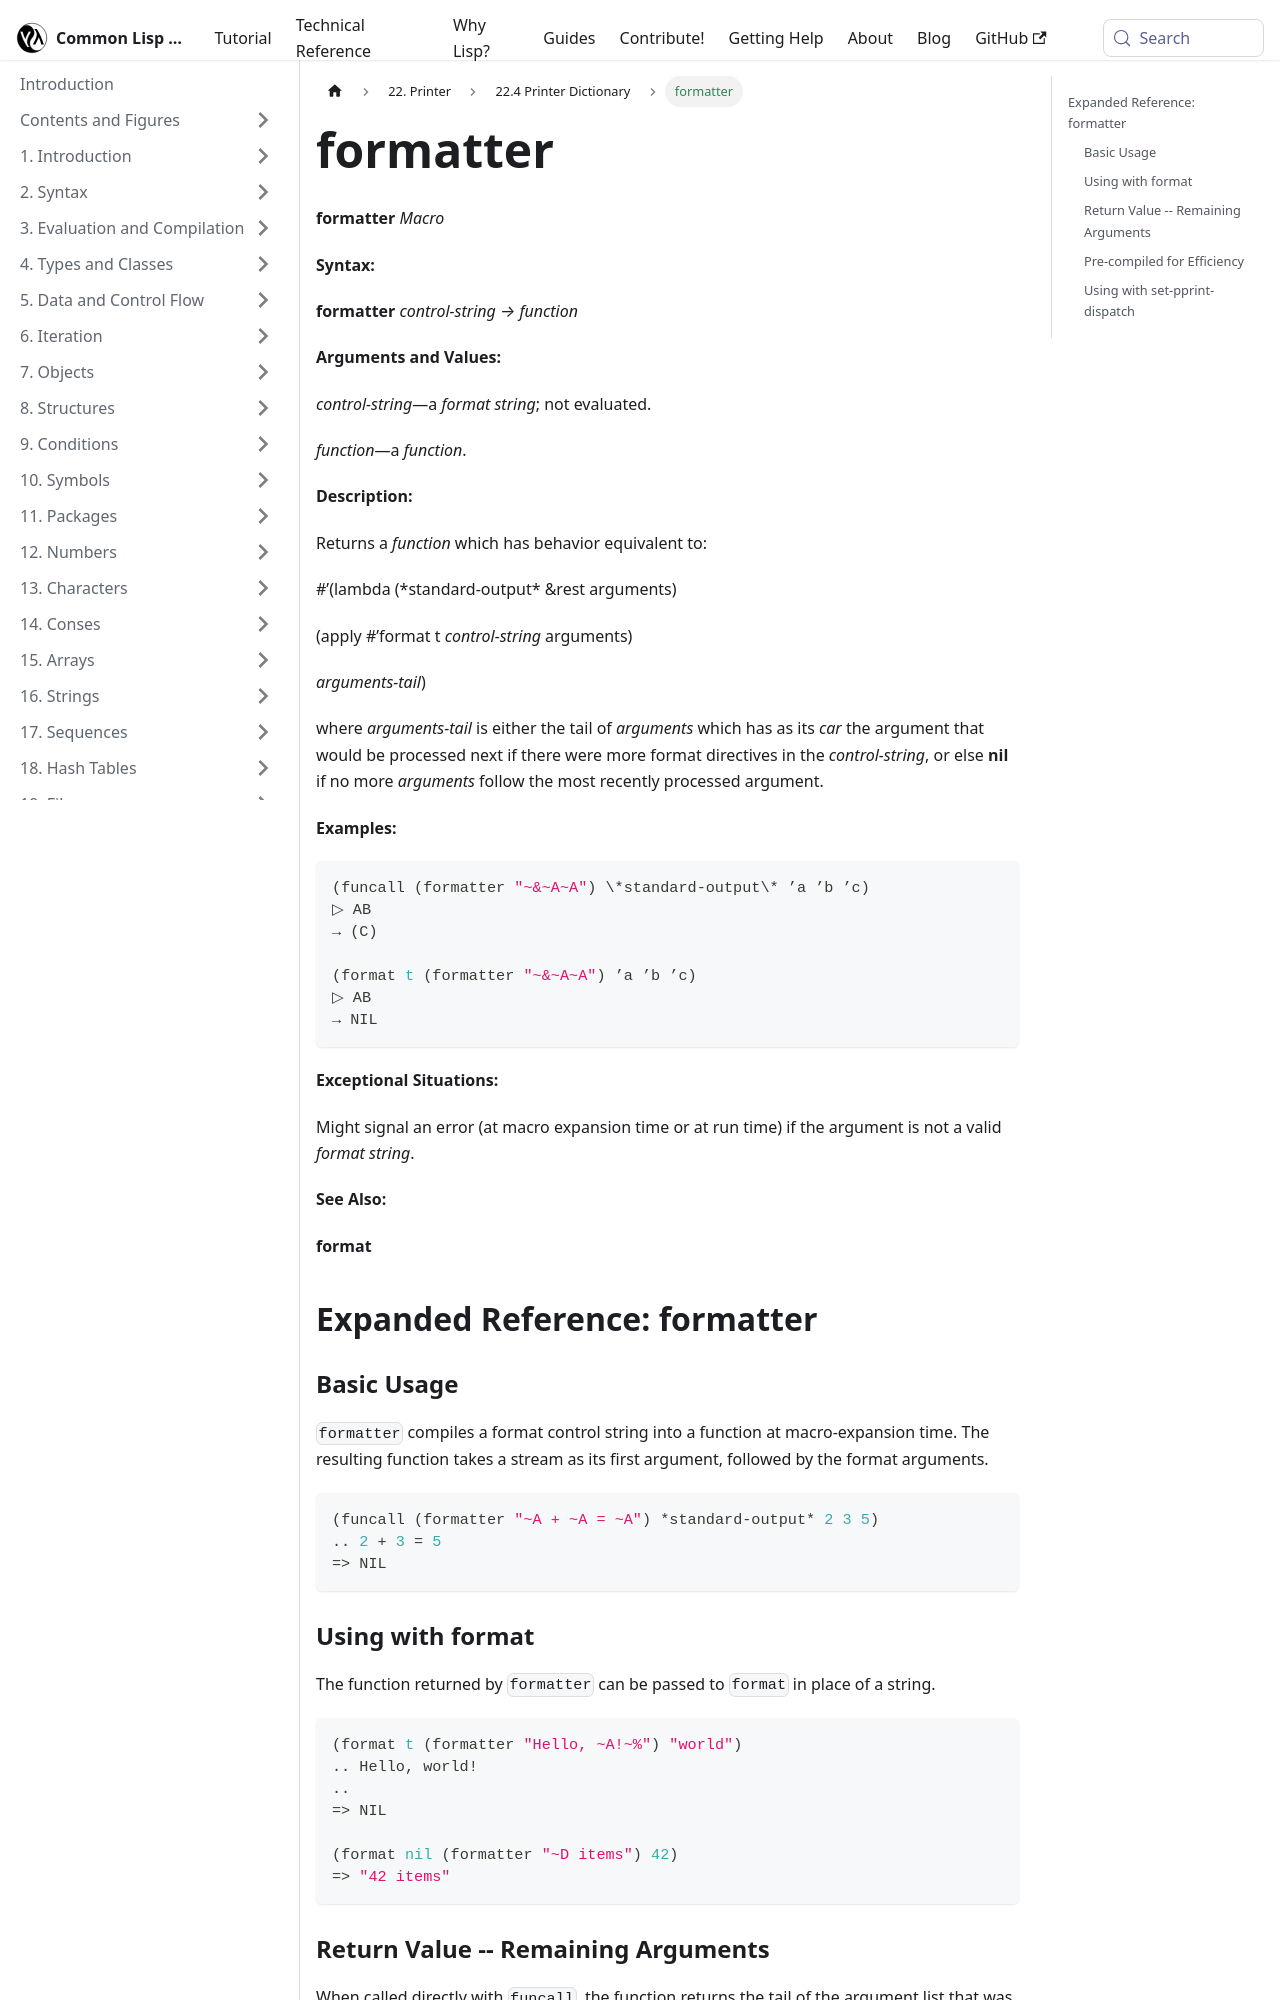

repository: lisp-docs/cl-language-reference · page: chap-22/cc-e-dictionary/formatter_macro.html · generator: docusaurus

---
title: "formatter"
---

# formatter

import FormatterMacro from './_formatter_macro.md';

<FormatterMacro />

## Expanded Reference: formatter

### Basic Usage

`formatter` compiles a format control string into a function at macro-expansion time. The resulting function takes a stream as its first argument, followed by the format arguments.

```lisp
(funcall (formatter "~A + ~A = ~A") *standard-output* 2 3 5)
.. 2 + 3 = 5
=> NIL
```

### Using with format

The function returned by `formatter` can be passed to `format` in place of a string.

```lisp
(format t (formatter "Hello, ~A!~%") "world")
.. Hello, world!
..
=> NIL

(format nil (formatter "~D items") 42)
=> "42 items"
```

### Return Value -- Remaining Arguments

When called directly with `funcall`, the function returns the tail of the argument list that was not consumed by the format string.

```lisp
(funcall (formatter "~A ~A") *standard-output* 'x 'y 'z 'w)
.. X Y
=> (Z W)
```
